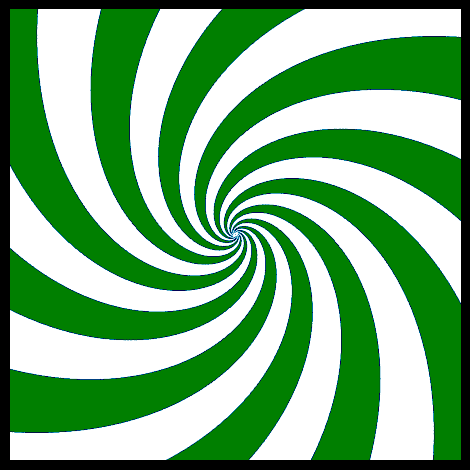

Source code (Python):
import numpy as np
import matplotlib.pyplot as mplt
from matplotlib.animation import FuncAnimation

def exponentialEnvelope(x):
    return np.exp(-240.0 * x )

fig, ax = mplt.subplots(1); fig.tight_layout(pad=0); fig.set_facecolor('black')
ax.axis('off'); ax.set_facecolor('black')

leftPoint = 0.0; rightPoint = 2.0
spatialResolution = 1000; l = int((rightPoint - leftPoint) * spatialResolution); w = int((rightPoint - leftPoint) * spatialResolution)
hashGrid = np.zeros([l + 1, w + 1])

numLines = 21; print("nLines", numLines); radians = np.linspace(0, 360, num=numLines)
x = []; x = np.array(x)

lineThickness = 1000
for r in range(1, radians.shape[0], 2):
    startPoint = radians[r-1]; endPoint = radians[r]; spacing = (endPoint - startPoint)/lineThickness
    x = np.concatenate( (x, np.linspace(startPoint,  endPoint, num=lineThickness)) )
x *= np.pi/180.0; y = np.copy(x); angleX = np.cos(x); angleY = np.sin(y)

lineThickness = 1000
for r in range(1, radians.shape[0], 2):
  startPoint = radians[r-1]; endPoint = radians[r]; spacing = (endPoint - startPoint)/lineThickness
  x = np.concatenate( (x, np.linspace(startPoint, endPoint, num=lineThickness)) )
x *= np.pi/180.0; y = np.copy(x); angleX = np.cos(x); angleY = np.sin(y)

angleOfRotation = 1.0; rotationRate = 1.0

numSegments = 1000
for segment in range(1, numSegments + 1):

  angleOfRotation += rotationRate/segment
  cosScalar = np.cos(angleOfRotation); sinScalar = np.sin(angleOfRotation)

  currentRadius = segment/numSegments; radius = int(spatialResolution * currentRadius)
  outputX = angleX*radius; outputY = angleY*radius

  xTemp = (cosScalar*outputX) - (sinScalar*outputY); yTemp = (cosScalar*outputY) + (sinScalar*outputX)

  x = np.array( np.round(xTemp), dtype=np.int32 ); y = np.array( np.round(yTemp), dtype=np.int32 )

  hashGrid[x+spatialResolution, y+spatialResolution] = 1.0

mplt.xlim([0.25*l, 0.75*l]); mplt.ylim([0.25*w, 0.75*w]); mplt.imshow(hashGrid, cmap='ocean')

mplt.show()